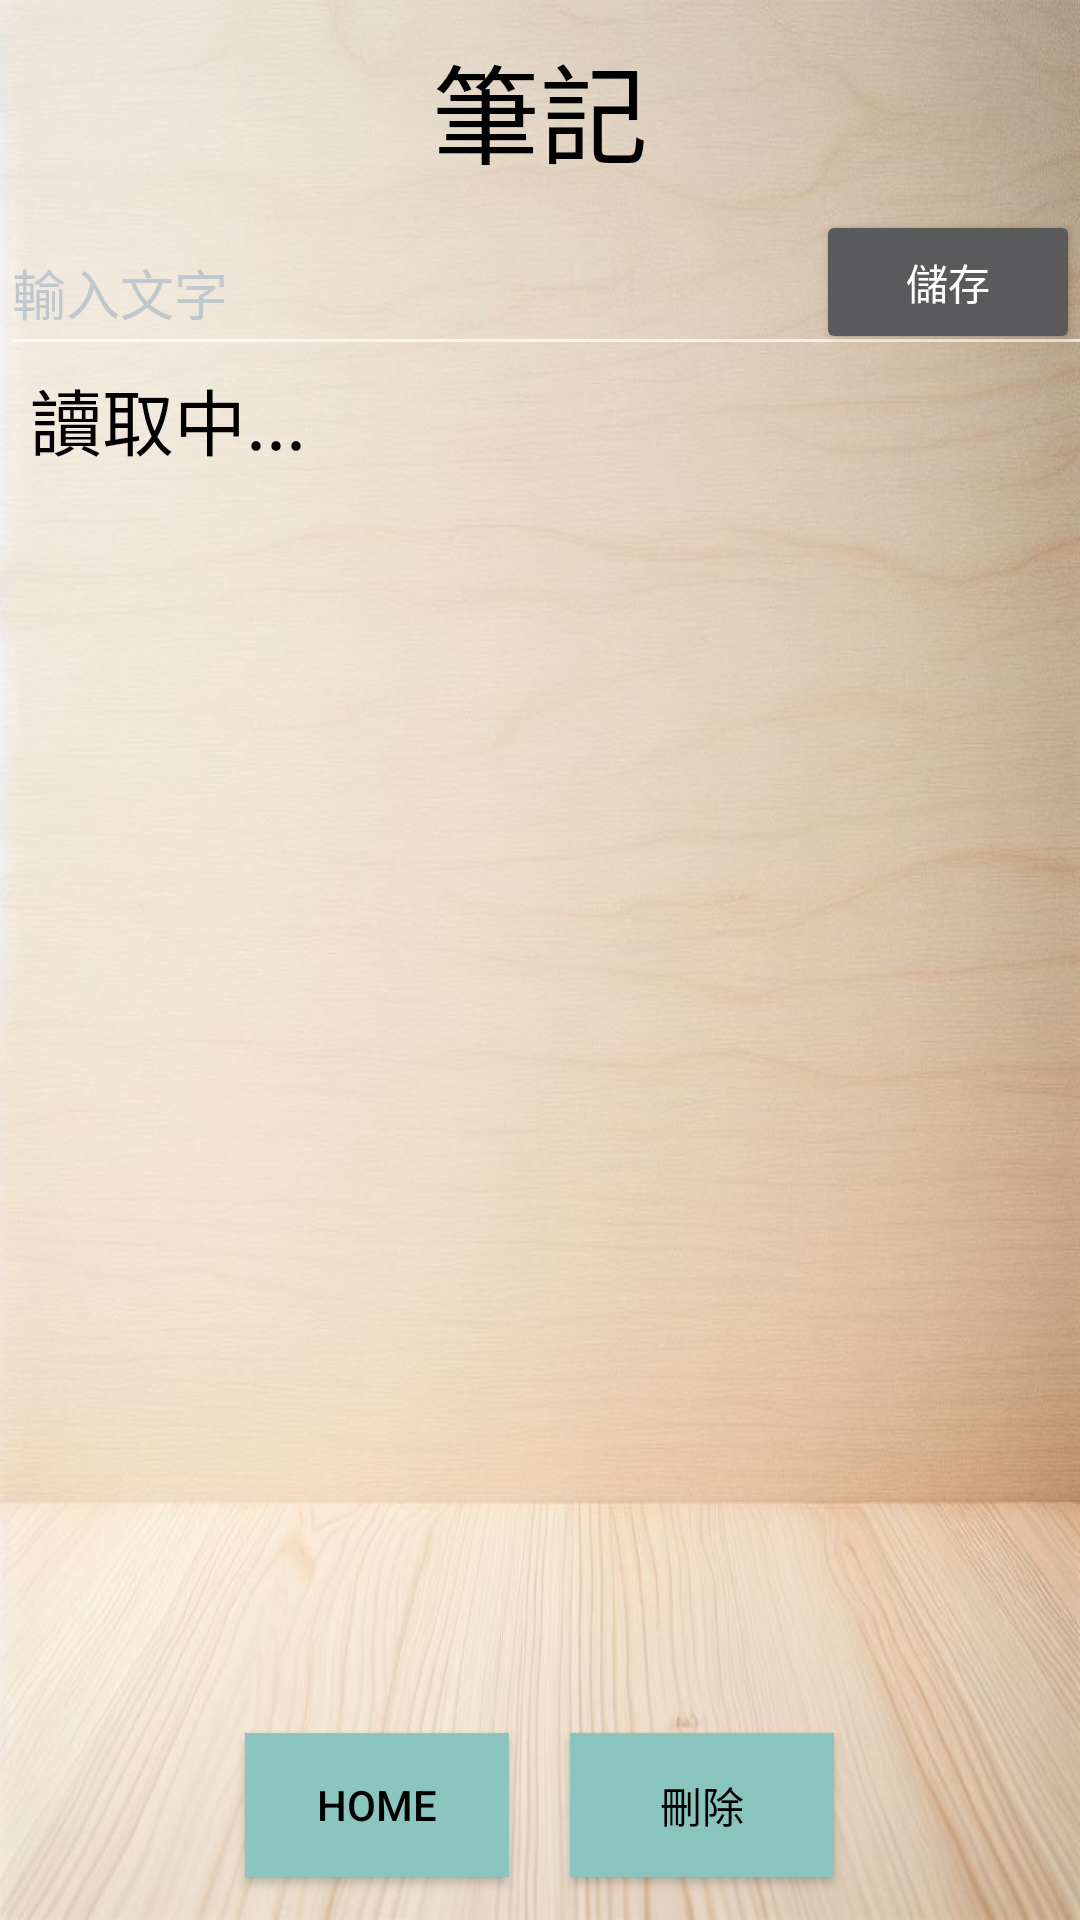

Android layout source for this screen:
<!-- AndroidManifest.xml: application theme Theme.Design.NoActionBar -->
<!-- res/layout/note_main.xml -->
<?xml version="1.0" encoding="utf-8"?>
<androidx.constraintlayout.widget.ConstraintLayout xmlns:android="http://schemas.android.com/apk/res/android"
    xmlns:app="http://schemas.android.com/apk/res-auto"
    xmlns:tools="http://schemas.android.com/tools"
    android:layout_width="match_parent"
    android:layout_height="match_parent"
    android:background="@drawable/notebg"
    >

    <TextView
        android:id="@+id/titleNote"
        android:layout_width="wrap_content"
        android:layout_height="wrap_content"
        android:layout_marginTop="10dp"
        android:text="筆記"
        android:textColor="#000000"
        android:textSize="36sp"
        app:layout_constraintEnd_toEndOf="parent"
        app:layout_constraintStart_toStartOf="parent"
        app:layout_constraintTop_toTopOf="parent" />

    <EditText
        android:id="@+id/editText"
        android:layout_width="403dp"
        android:layout_height="52dp"
        android:layout_marginTop="70dp"
        android:hint="輸入文字"
        android:inputType="text"
        android:textColor="#000000"
        android:textColorHint="#c0c7cd"
        app:layout_constraintEnd_toEndOf="@+id/save1"
        app:layout_constraintHorizontal_bias="0.0"
        app:layout_constraintStart_toStartOf="parent"
        app:layout_constraintTop_toTopOf="parent" />

    <Button
        android:id="@+id/save1"
        android:layout_width="wrap_content"
        android:layout_height="wrap_content"
        android:text="儲存"
        app:layout_constraintEnd_toEndOf="parent"
        app:layout_constraintTop_toTopOf="@+id/editText" />

    <Button
        android:id="@+id/deleteButton"
        android:layout_width="wrap_content"
        android:layout_height="wrap_content"
        android:background="#89C4BF"
        android:text="刪除"
        android:textColor="#000000"
        app:layout_constraintBottom_toBottomOf="parent"
        app:layout_constraintEnd_toEndOf="parent"
        app:layout_constraintHorizontal_bias="0.699"
        app:layout_constraintStart_toStartOf="parent"
        app:layout_constraintTop_toTopOf="parent"
        app:layout_constraintVertical_bias="0.976" />

    <TextView
        android:id="@+id/textView"
        android:layout_width="0dp"
        android:layout_height="wrap_content"
        android:layout_marginStart="10dp"
        android:layout_marginEnd="10dp"
        android:gravity="start"
        android:text="讀取中..."
        android:textColor="#000000"
        android:textSize="24sp"
        app:layout_constraintEnd_toEndOf="parent"
        app:layout_constraintStart_toStartOf="parent"
        app:layout_constraintTop_toBottomOf="@+id/editText" />


    <androidx.recyclerview.widget.RecyclerView
        android:id="@+id/recyclerView"
        android:layout_width="0dp"
        android:layout_height="0dp"
        app:layout_constraintBottom_toTopOf="@+id/button3"
        app:layout_constraintEnd_toEndOf="parent"
        app:layout_constraintStart_toStartOf="parent"
        app:layout_constraintTop_toBottomOf="@+id/textView" />

    <Button
        android:id="@+id/button3"
        android:layout_width="wrap_content"
        android:layout_height="wrap_content"
        android:background="#8AC5C0"
        android:onClick="goHome"
        android:text="home"
        android:textColor="#000000"
        app:layout_constraintBottom_toBottomOf="parent"
        app:layout_constraintEnd_toEndOf="parent"
        app:layout_constraintHorizontal_bias="0.30"
        app:layout_constraintStart_toStartOf="parent"
        app:layout_constraintTop_toTopOf="parent"
        app:layout_constraintVertical_bias="0.976" />


</androidx.constraintlayout.widget.ConstraintLayout>
<!-- resources referenced by this layout -->
<resources>
  <!-- drawable notebg: jpg bitmap (drawable, 91745 bytes) -->
</resources>
